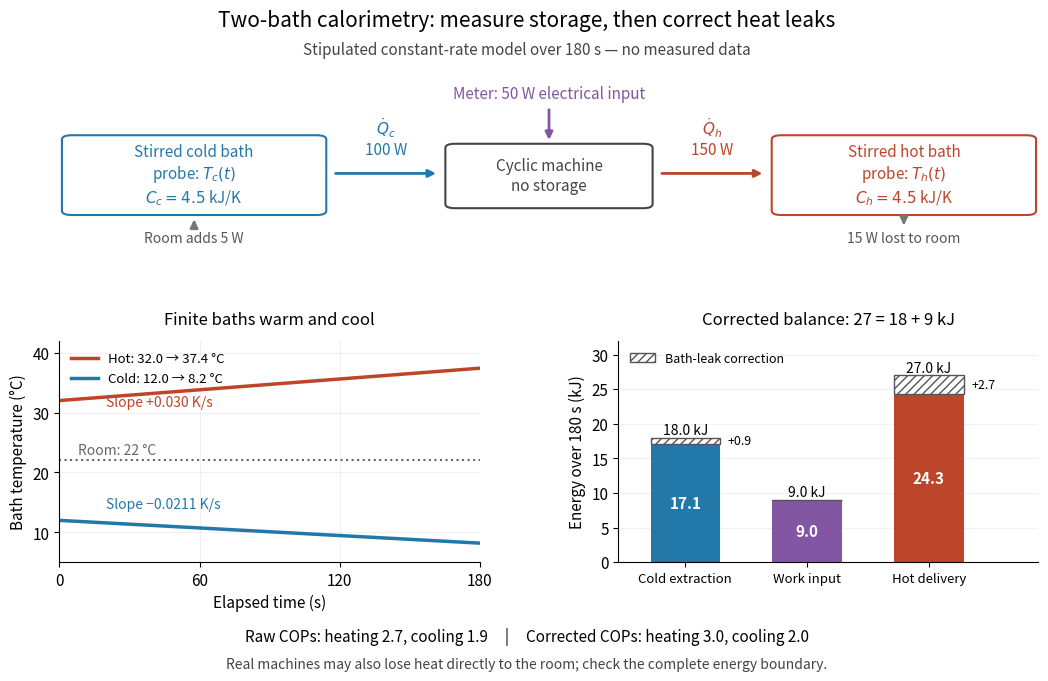

The matplotlib source for this figure:
"""Generate heat-pump-bath-calorimetry.png in the current directory.

Run from _media with MPLCONFIGDIR=/tmp/codex-wiki-matplotlib.
Tested with Python 3.14.4, matplotlib 3.10.7 and numpy 2.3.5.
The two finite baths and constant powers are a toy model, not measured data.
"""

import matplotlib

matplotlib.use("Agg")
import matplotlib.pyplot as plt
from matplotlib.patches import FancyBboxPatch
import numpy as np


def main():
    plt.rcParams.update({"font.size": 11, "axes.spines.top": False,
                         "axes.spines.right": False, "savefig.facecolor": "white"})
    fig = plt.figure(figsize=(11, 7), dpi=110, facecolor="white")
    gs = fig.add_gridspec(2, 2, height_ratios=[0.8, 1.3], left=0.075, right=0.965,
                          top=0.85, bottom=0.18, hspace=0.62, wspace=0.33)
    apparatus = fig.add_subplot(gs[0, :])
    temp = fig.add_subplot(gs[1, 0])
    energy = fig.add_subplot(gs[1, 1])
    cold, hot, work = "#2378aa", "#bd4529", "#8256a3"
    fig.suptitle("Two-bath calorimetry: measure storage, then correct heat leaks", fontsize=15, y=0.97)
    fig.text(0.5, 0.905, "Stipulated constant-rate model over 180 s — no measured data",
             ha="center", fontsize=11, color="#444444")
    apparatus.set(xlim=(0, 12), ylim=(0, 4))
    apparatus.axis("off")

    def box(x, y, w, h, color, text):
        apparatus.add_patch(FancyBboxPatch((x, y), w, h, boxstyle="round,pad=0.12",
                                         edgecolor=color, facecolor="white", lw=1.5))
        apparatus.text(x + w / 2, y + h / 2, text, color=color, ha="center", va="center")

    box(0.15, 0.55, 3.0, 2.1, cold, "Stirred cold bath\nprobe: $T_c(t)$\n$C_c=4.5$ kJ/K")
    box(4.85, 0.75, 2.3, 1.65, "#444444", "Cyclic machine\nno storage")
    box(8.85, 0.55, 3.0, 2.1, hot, "Stirred hot bath\nprobe: $T_h(t)$\n$C_h=4.5$ kJ/K")
    for start, end, color in [((3.35, 1.65), (4.65, 1.65), cold),
                               ((7.35, 1.65), (8.65, 1.65), hot),
                               ((6.0, 3.6), (6.0, 2.55), work),
                               ((1.65, 0.05), (1.65, 0.38), "#777777"),
                               ((10.35, 0.38), (10.35, 0.05), "#777777")]:
        apparatus.annotate("", end, start, arrowprops={"arrowstyle": "-|>", "lw": 2, "color": color})
    apparatus.text(4.0, 2.2, "$\\dot Q_c$\n100 W", ha="center", color=cold)
    apparatus.text(8.0, 2.2, "$\\dot Q_h$\n150 W", ha="center", color=hot)
    apparatus.text(6.0, 3.85, "Meter: 50 W electrical input", ha="center", color=work)
    apparatus.text(1.65, -0.38, "Room adds 5 W", ha="center", color="#555555", fontsize=10)
    apparatus.text(10.35, -0.38, "15 W lost to room", ha="center", color="#555555", fontsize=10)

    capacity, input_power, cold_power, hot_power = 4500.0, 50.0, 100.0, 150.0
    hot_leak, cold_leak = 15.0, 5.0
    time = np.linspace(0, 180, 181)
    th = 32 + (hot_power - hot_leak) * time / capacity
    tc = 12 - (cold_power - cold_leak) * time / capacity
    temp.plot(time, th, color=hot, lw=2.5, label="Hot: 32.0 → 37.4 °C")
    temp.plot(time, tc, color=cold, lw=2.5, label="Cold: 12.0 → 8.2 °C")
    temp.axhline(22, ls=":", color="#666666", lw=1.5)
    temp.text(8, 23.1, "Room: 22 °C", color="#666666", fontsize=10)
    temp.text(20, 31.0, "Slope +0.030 K/s", color=hot, fontsize=10)
    temp.text(20, 14.0, "Slope −0.0211 K/s", color=cold, fontsize=10)
    temp.set(xlim=(0, 180), ylim=(5, 42), xlabel="Elapsed time (s)", ylabel="Bath temperature (°C)")
    temp.set_title("Finite baths warm and cool", fontsize=12, pad=12)
    temp.set_xticks([0, 60, 120, 180])
    temp.grid(alpha=0.17)
    temp.legend(loc="upper left", frameon=False, fontsize=9.5)

    duration = time[-1]
    raw_h = (hot_power - hot_leak) * duration / 1000
    raw_c = (cold_power - cold_leak) * duration / 1000
    el = input_power * duration / 1000
    positions = np.array([0.0, 1.0, 2.0])
    raw = [raw_c, el, raw_h]
    corrections = [cold_leak * duration / 1000, 0, hot_leak * duration / 1000]
    energy.bar(positions, raw, color=[cold, work, hot], width=0.57)
    energy.bar(positions, corrections, bottom=raw, color="white", edgecolor="#555555",
               hatch="////", width=0.57, label="Bath-leak correction")
    for x, value, correction in zip(positions, raw, corrections):
        energy.text(x, value / 2, f"{value:.1f}", ha="center", va="center", color="white", fontweight="bold")
        if correction:
            energy.text(x + 0.35, value + correction / 2, f"+{correction:.1f}", ha="left", va="center", fontsize=9)
        energy.text(x, value + correction + 0.5, f"{value + correction:.1f} kJ", ha="center", fontsize=10)
    energy.set(xticks=positions, xticklabels=["Cold extraction", "Work input", "Hot delivery"],
               xlim=(-0.55, 2.9), ylim=(0, 32), ylabel="Energy over 180 s (kJ)")
    energy.tick_params(axis="x", labelsize=9.5)
    energy.set_title("Corrected balance: 27 = 18 + 9 kJ", fontsize=12, pad=12)
    energy.grid(axis="y", alpha=0.17)
    energy.set_axisbelow(True)
    energy.legend(loc="upper left", fontsize=9, frameon=False)
    fig.text(0.5, 0.067, "Raw COPs: heating 2.7, cooling 1.9     |     Corrected COPs: heating 3.0, cooling 2.0",
             ha="center", fontsize=11)
    fig.text(0.5, 0.029, "Real machines may also lose heat directly to the room; check the complete energy boundary.",
             ha="center", fontsize=10, color="#444444")
    fig.savefig("heat-pump-bath-calorimetry.png", facecolor="white", transparent=False)
    plt.close(fig)


if __name__ == "__main__":
    main()
